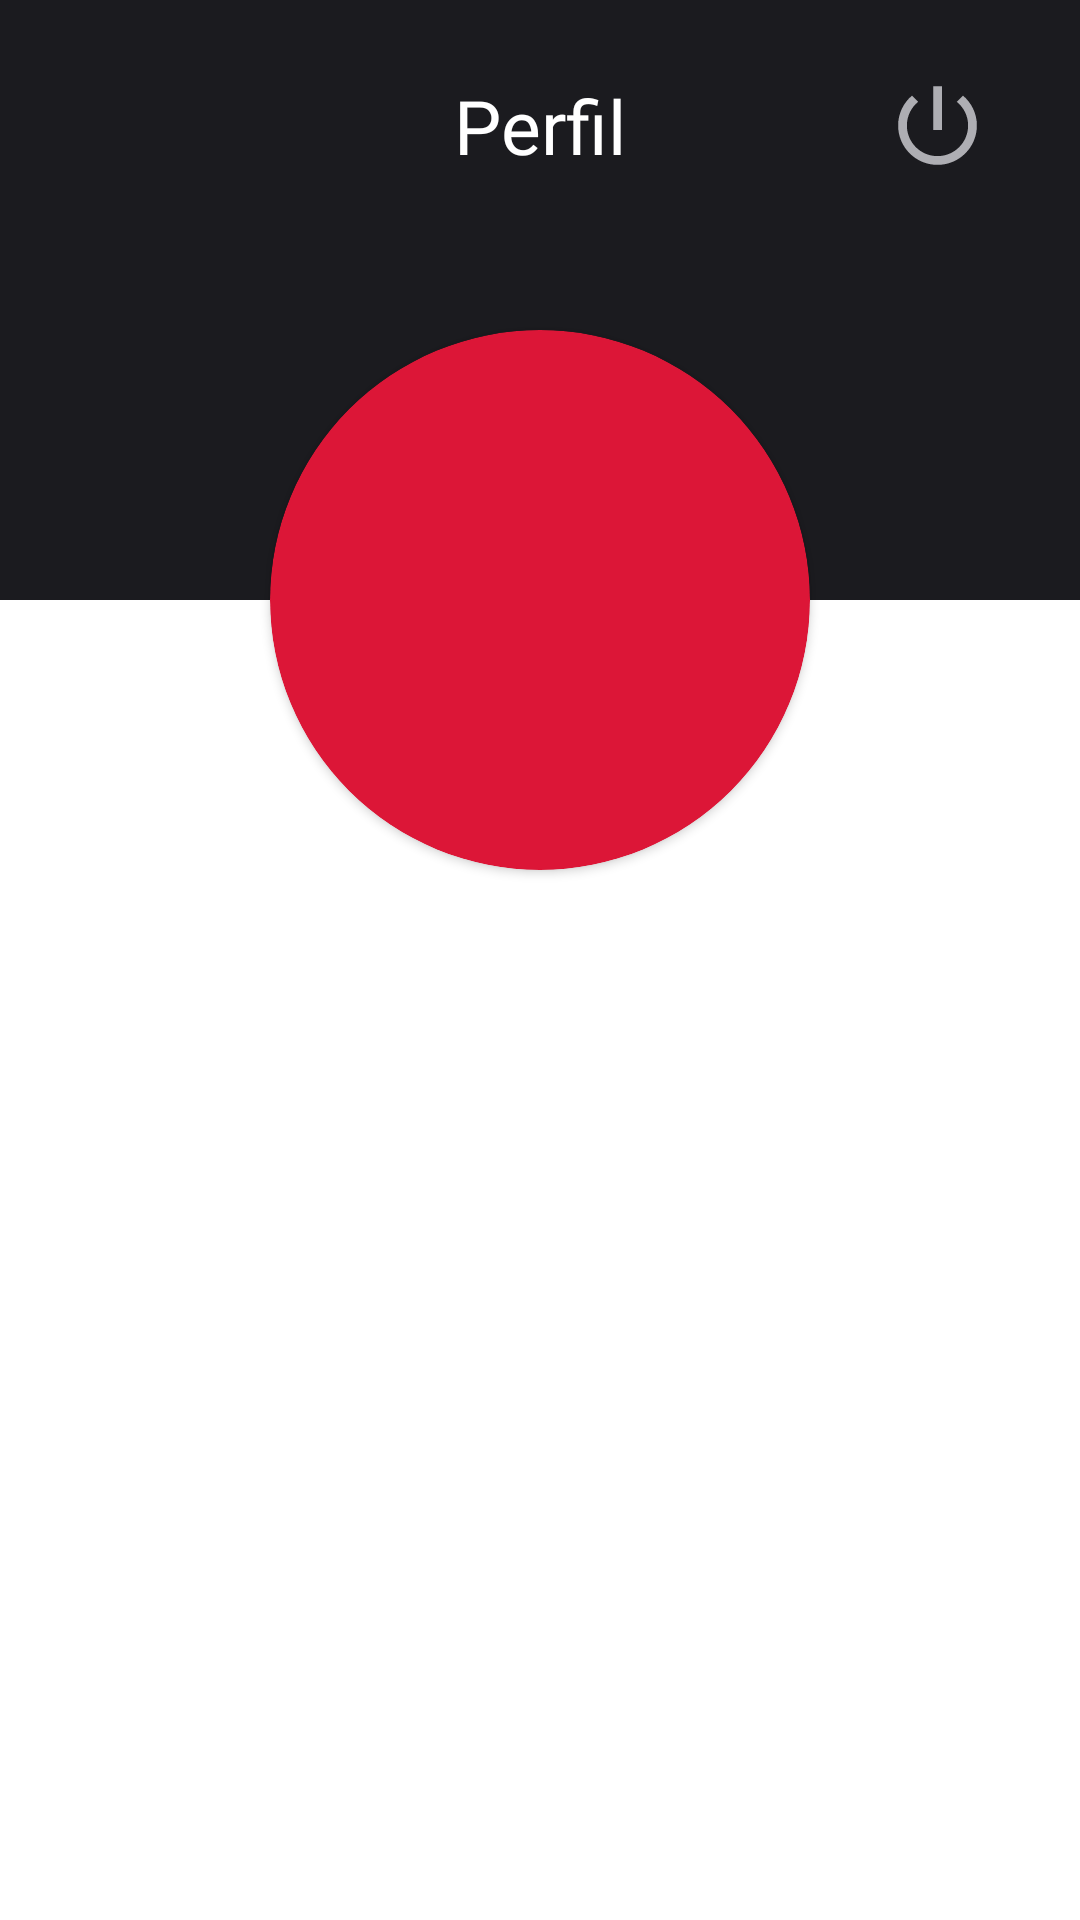

Write the Android layout XML for this screen, with the resource values it uses.
<!-- AndroidManifest.xml: application theme Theme.RentX -->
<!-- res/layout/fragment_profile.xml -->
<?xml version="1.0" encoding="utf-8"?>
<layout xmlns:android="http://schemas.android.com/apk/res/android"
    xmlns:app="http://schemas.android.com/apk/res-auto"
    xmlns:tools="http://schemas.android.com/tools">

    <androidx.constraintlayout.widget.ConstraintLayout
        android:layout_width="match_parent"
        android:layout_height="match_parent"
        tools:context=".presentation.home.profile.ProfileFragment">

        <androidx.constraintlayout.widget.ConstraintLayout
            android:id="@+id/cl_profile_header"
            android:layout_width="match_parent"
            android:layout_height="200dp"
            android:background="@color/app_black"
            android:paddingHorizontal="30dp"
            app:layout_constraintTop_toTopOf="parent">

            <TextView
                android:id="@+id/tv_profile_title"
                style="@style/TextViewTitleWhite"
                android:layout_width="wrap_content"
                android:layout_height="wrap_content"
                android:layout_marginTop="25dp"
                android:text="@string/perfil"
                android:textSize="25sp"
                app:layout_constraintLeft_toLeftOf="parent"
                app:layout_constraintRight_toRightOf="parent"
                app:layout_constraintTop_toTopOf="parent" />

            <ImageView
                android:id="@+id/iv_logout"
                android:layout_width="35dp"
                android:layout_height="35dp"
                android:src="@drawable/ic_power"
                app:layout_constraintBottom_toBottomOf="@id/tv_profile_title"
                app:layout_constraintEnd_toEndOf="parent"
                app:layout_constraintTop_toTopOf="@id/tv_profile_title" />

        </androidx.constraintlayout.widget.ConstraintLayout>


        <androidx.cardview.widget.CardView
            android:id="@+id/cv_profile_image_container"
            android:layout_width="180dp"
            android:layout_height="180dp"
            app:cardBackgroundColor="@color/red"
            app:cardCornerRadius="90dp"
            app:layout_constraintBottom_toBottomOf="@id/cl_profile_header"
            app:layout_constraintEnd_toEndOf="@id/cl_profile_header"
            app:layout_constraintStart_toStartOf="@id/cl_profile_header"
            app:layout_constraintTop_toBottomOf="@id/cl_profile_header"
            app:layout_constraintVertical_bias="0.25">

            <ImageView
                android:id="@+id/iv_profile_image"
                android:layout_width="match_parent"
                android:layout_height="match_parent"
                android:contentDescription="@string/user_profile_picture"
                tools:src="@drawable/flower_cat" />
        </androidx.cardview.widget.CardView>

        <TextView
            android:id="@+id/tv_user_name"
            style="@style/TextViewTitle"
            android:layout_width="wrap_content"
            android:layout_height="wrap_content"
            android:layout_marginHorizontal="30dp"
            android:layout_marginTop="30dp"
            android:gravity="center"
            app:layout_constraintLeft_toLeftOf="parent"
            app:layout_constraintRight_toRightOf="parent"
            app:layout_constraintTop_toBottomOf="@id/cv_profile_image_container"
            tools:text="Gatinho Flor" />

        <androidx.viewpager.widget.ViewPager
            android:id="@+id/vp_profile"
            android:layout_width="match_parent"
            android:layout_height="0dp"
            app:layout_constraintTop_toBottomOf="@id/tv_user_name"
            app:layout_constraintBottom_toBottomOf="parent"
            android:layout_marginTop="15dp">

            <com.google.android.material.tabs.TabLayout
                android:id="@+id/tb_profile_tabs"
                android:layout_width="match_parent"
                android:layout_height="wrap_content"
                android:layout_marginTop="20dp"
                app:layout_constraintEnd_toEndOf="parent"
                app:layout_constraintStart_toStartOf="parent"
                app:tabIndicatorColor="@color/app_red"
                app:tabTextAppearance="@style/TabItemTitle" />

        </androidx.viewpager.widget.ViewPager>


    </androidx.constraintlayout.widget.ConstraintLayout>
</layout>
<!-- resources referenced by this layout -->
<resources>
  <color name="app_black">#1B1B1F</color>
  <color name="app_red">#DC1637</color>
  <!-- drawable ic_power (drawable) -->
  <vector android:height="24dp" android:tint="#AEAEB3"
      android:viewportHeight="24" android:viewportWidth="24"
      android:width="24dp" xmlns:android="http://schemas.android.com/apk/res/android">
      <path android:fillColor="@android:color/white" android:pathData="M13,3h-2v10h2L13,3zM17.83,5.17l-1.42,1.42C17.99,7.86 19,9.81 19,12c0,3.87 -3.13,7 -7,7s-7,-3.13 -7,-7c0,-2.19 1.01,-4.14 2.58,-5.42L6.17,5.17C4.23,6.82 3,9.26 3,12c0,4.97 4.03,9 9,9s9,-4.03 9,-9c0,-2.74 -1.23,-5.18 -3.17,-6.83z"/>
  </vector>
  <string name="perfil">Perfil</string>
  <string name="user_profile_picture">User profile picture</string>
  <style name="TabItemTitle">
          <item name="android:fontFamily">@font/archivo_bold</item>
          <item name="android:textSize">20sp</item>
          <item name="android:textColor">@color/app_title_grey</item>
      </style>
  <style name="TextViewTitle">
          <item name="android:fontFamily">@font/archivo_bold</item>
          <item name="android:textSize">40sp</item>
          <item name="android:textColor">@color/app_title_grey</item>
      </style>
  <style name="TextViewTitleWhite">
          <item name="android:fontFamily">@font/archivo_bold</item>
          <item name="android:textSize">40sp</item>
          <item name="android:textColor">@color/white</item>
      </style>
  <style name="Theme.RentX" parent="Theme.MaterialComponents.DayNight.NoActionBar">
  
          
          <item name="colorPrimary">@color/app_black</item>
          <item name="colorPrimaryVariant">@color/purple_700</item>
          <item name="colorOnPrimary">@color/white</item>
  
          
          <item name="colorSecondary">@color/teal_200</item>
          <item name="colorSecondaryVariant">@color/teal_700</item>
          <item name="colorOnSecondary">@color/black</item>
  
          
          <item name="android:statusBarColor" tools:targetApi="l">@color/black</item>
          
      </style>
  <color name="app_title_grey">#47474D</color>
  <color name="white">#FFFFFFFF</color>
  <color name="purple_700">#FF3700B3</color>
  <color name="teal_200">#FF03DAC5</color>
  <color name="teal_700">#FF018786</color>
  <color name="black">#FF000000</color>
</resources>
